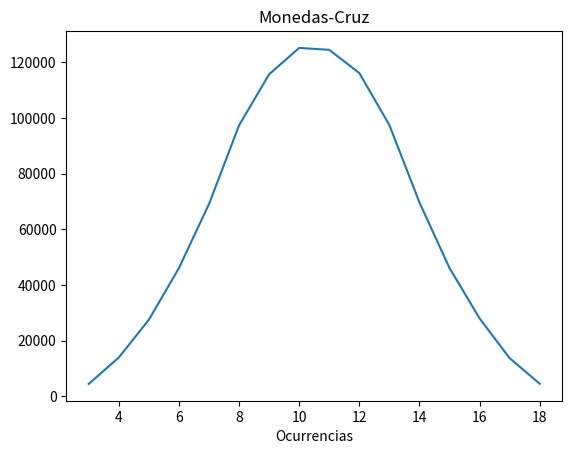

Reproduce this figure in Python.
import random
from pprint import pprint

from matplotlib import pyplot as plt

# Declaración del diccionario
libroDeDiccionarios = {"Resultado": {
    "Moneda": {
        "vecesCaras": {
        },
        "vecesCruces": {
        }
    },
    "ResultadoDados": {
    }
}
}

# Variables globales que utilizaremos:
moneda = ["cara", "cruz"]
DESDE = 1
HASTA = 6
dado = [x for x in range(DESDE, HASTA+1)]
nVeces = 1_000_000
ntiradas = 10
cuantasVecesTiramosDadosPorExperimento = 3

# Inicialización de los diccionarios
# Las variables no funcionan en el rango
for x in range(0,ntiradas+1):
    libroDeDiccionarios["Resultado"]["Moneda"]["vecesCaras"][x] = 0
    libroDeDiccionarios["Resultado"]["Moneda"]["vecesCruces"][x] = 0

for x in range(DESDE*cuantasVecesTiramosDadosPorExperimento,(HASTA*3)+1):
    libroDeDiccionarios["Resultado"]["ResultadoDados"][x] = 0


# Función para tirar la moneda el numero de veces que decidamos
def tirarMoneda():
    caras = 0
    cruces = 0
    for _ in range(ntiradas):
        tirada = random.choice(moneda)
        if tirada == "cara":
            caras += 1
        else:
            cruces += 1
    libroDeDiccionarios["Resultado"]["Moneda"]["vecesCaras"][caras] += 1
    libroDeDiccionarios["Resultado"]["Moneda"]["vecesCruces"][cruces] += 1


# Cogemos los resultados de los dados,
# y los añadimos en el diccionario correspondiente.
def resultadoDados():
    sum = 0
    for _ in range(cuantasVecesTiramosDadosPorExperimento):
        tirada = random.choice(dado)
        sum += tirada
    libroDeDiccionarios["Resultado"]["ResultadoDados"][sum] += 1


# Creación de función de impresión de la grafica de caras
def imprimirGraficaCaras():
    plt.figure()
    claveCara = libroDeDiccionarios["Resultado"]["Moneda"]["vecesCaras"].keys()
    valorCara = libroDeDiccionarios["Resultado"]["Moneda"]["vecesCaras"].values()
    plt.plot(claveCara, valorCara)
    plt.title("Monedas-cara")
    plt.xlabel("Ocurrencias")
    plt.show()


# Creación de función de impresión de la grafica de cruces
def imprimirGraficaCruces():
    plt.figure()
    claveCruz = libroDeDiccionarios["Resultado"]["Moneda"]["vecesCruces"].keys()
    valorCruz = libroDeDiccionarios["Resultado"]["Moneda"]["vecesCruces"].values()
    plt.plot(claveCruz, valorCruz)
    plt.title("Monedas-Cruz")
    plt.xlabel("Ocurrencias")
    plt.show()


# Creación de función de impresión de la grafica de dados
def imprimirGraficaDados():
    plt.figure()
    num = libroDeDiccionarios["Resultado"]["ResultadoDados"].keys()
    numveces = libroDeDiccionarios["Resultado"]["ResultadoDados"].values()
    plt.plot(num, numveces)
    plt.title("Monedas-Cruz")
    plt.xlabel("Ocurrencias")
    plt.show()


# Realizamos la función de main
if __name__ == '__main__':
    for _ in range(nVeces):
        # Utilizamos las funciones nveces que queremos hacer el experimento
        resultadoDados()
        tirarMoneda()

    # Mostramos el diccionario principal
    pprint(libroDeDiccionarios)

    # Llamamos a la funcioón imprimirGraficaDados
    imprimirGraficaDados()
